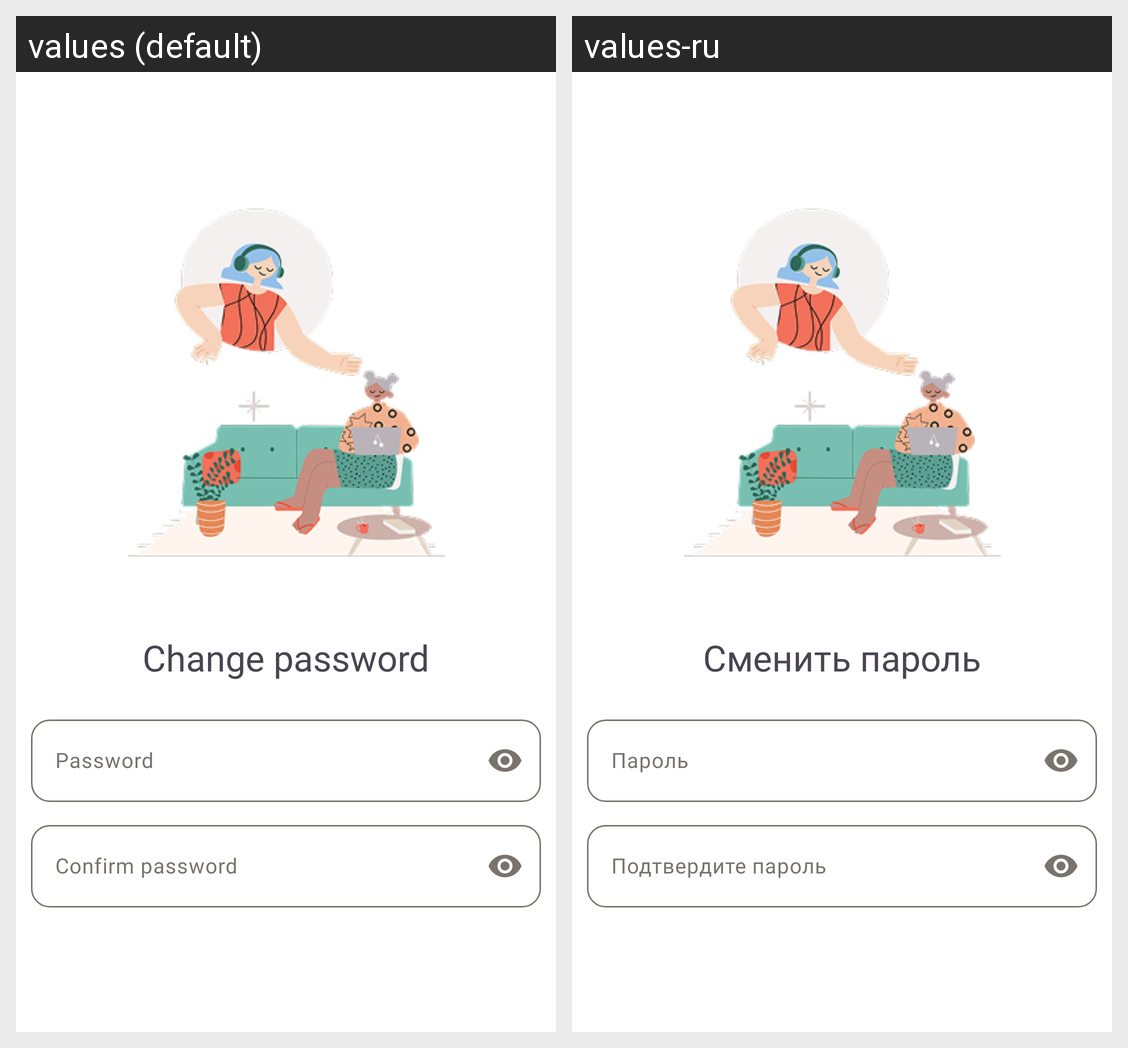

Translations of the strings shown on this Android screen, per locale in the grid:
Android screen res/layout/activity_change_password.xml rendered under 2 locales, left to right: values (default), values-ru. Device: Nexus 5 (rendered at 1080×1920; each locale shown at half size, 540×960, under a caption strip naming it); theme Theme.Practice.
Strings drawn on this screen, with the default value and each locale's value (text and hints the layout hard-codes, and strings that could not be matched under every locale, appear in the picture but are not listed):

change_title
  values: Change password
  values-ru: Сменить пароль

password_edittext
  values: Password
  values-ru: Пароль

confirm_password_edittext
  values: Confirm password
  values-ru: Подтвердите пароль
